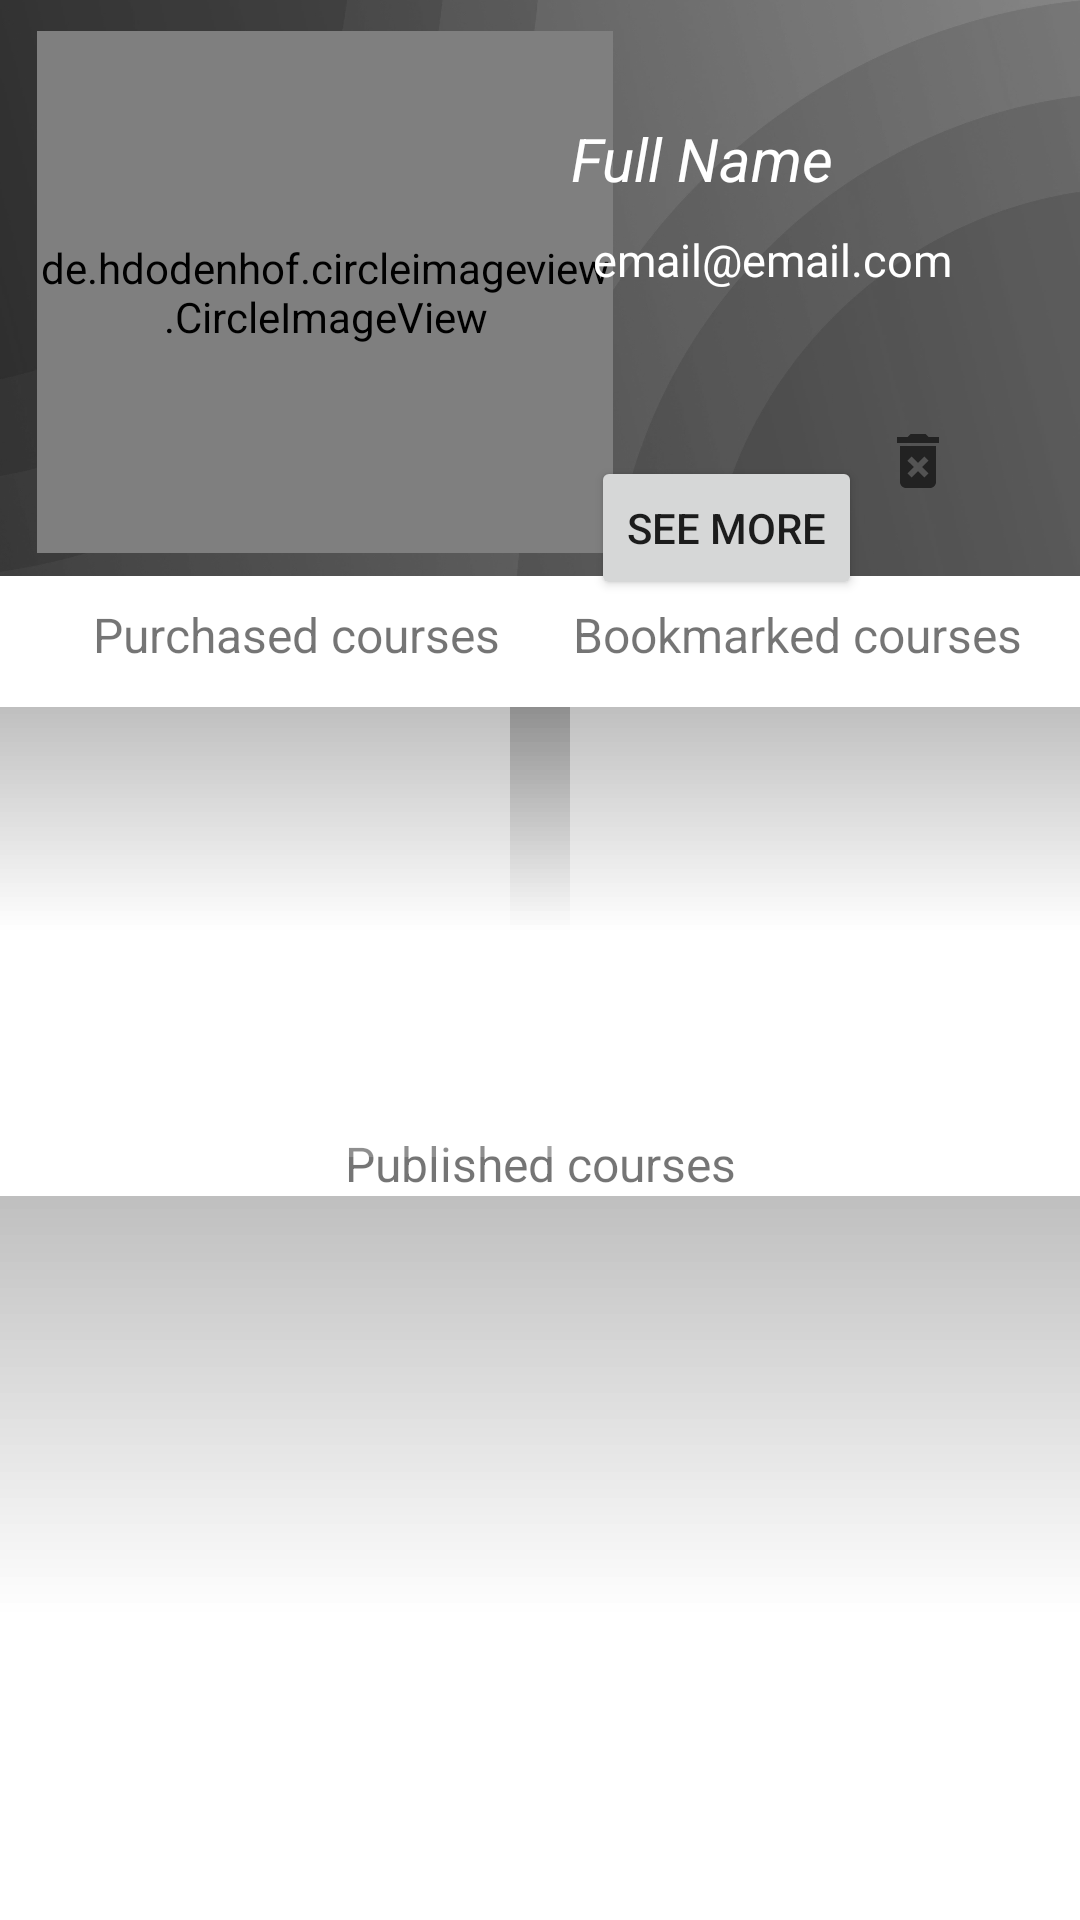

The Android layout XML behind this screen, and the referenced resources:
<!-- AndroidManifest.xml: application theme Theme.Memorizor -->
<!-- res/layout/activity_moderator_user_details.xml -->
<?xml version="1.0" encoding="utf-8"?>
<androidx.constraintlayout.widget.ConstraintLayout
    xmlns:android="http://schemas.android.com/apk/res/android"
    xmlns:app="http://schemas.android.com/apk/res-auto"
    xmlns:tools="http://schemas.android.com/tools"
    android:layout_width="match_parent"
    android:layout_height="match_parent"
    tools:context=".ModeratorUserDetailsActivity">

    <ImageView
        android:id="@+id/imageView"
        android:layout_width="match_parent"
        android:layout_height="0dp"
        android:scaleType="centerCrop"
        android:src="@drawable/backgroudn"
        app:layout_constraintEnd_toEndOf="parent"
        app:layout_constraintHeight_percent=".3"
        app:layout_constraintStart_toStartOf="parent"
        app:layout_constraintTop_toTopOf="parent" />

    <de.hdodenhof.circleimageview.CircleImageView
        android:id="@+id/image_profile_user_moderator"
        android:layout_width="192dp"
        android:layout_height="174dp"
        android:src="@drawable/backgroudn"
        app:layout_constraintBottom_toBottomOf="@+id/imageView"
        app:layout_constraintEnd_toEndOf="parent"
        app:layout_constraintHorizontal_bias="0.073"
        app:layout_constraintStart_toStartOf="parent"
        app:layout_constraintTop_toTopOf="parent"
        app:layout_constraintVertical_bias="0.577" />

    































































    <TextView
        android:id="@+id/tv_fullname_user_moderator"
        android:layout_width="wrap_content"
        android:layout_height="wrap_content"
        android:padding="5dp"
        android:text="Full Name"
        android:textColor="@color/white"
        android:textSize="20dp"
        android:textStyle="italic"
        app:layout_constraintBottom_toBottomOf="parent"
        app:layout_constraintEnd_toEndOf="parent"
        app:layout_constraintHorizontal_bias="0.706"
        app:layout_constraintStart_toStartOf="parent"
        app:layout_constraintTop_toTopOf="parent"
        app:layout_constraintVertical_bias="0.057" />

    <TextView
        android:id="@+id/tv_email_user_moderator"
        android:layout_width="wrap_content"
        android:layout_height="wrap_content"
        android:padding="5dp"
        android:text="email@email.com"
        android:textColor="@color/white"
        android:textSize="15dp"
        app:layout_constraintBottom_toBottomOf="parent"
        app:layout_constraintEnd_toEndOf="parent"
        app:layout_constraintHorizontal_bias="0.837"
        app:layout_constraintStart_toStartOf="parent"
        app:layout_constraintTop_toBottomOf="@+id/tv_fullname_user_moderator"
        app:layout_constraintVertical_bias="0.0" />

    <ImageButton
        android:id="@+id/btn_delete_user"
        android:layout_width="wrap_content"
        android:layout_height="wrap_content"
        android:background="?attr/selectableItemBackgroundBorderless"
        android:padding="10dp"
        android:src="@drawable/ic_baseline_delete_forever_24"
        app:layout_constraintBottom_toBottomOf="parent"
        app:layout_constraintEnd_toEndOf="parent"
        app:layout_constraintHorizontal_bias="0.899"
        app:layout_constraintStart_toStartOf="parent"
        app:layout_constraintTop_toTopOf="parent"
        app:layout_constraintVertical_bias="0.221" />

    <Button
        android:id="@+id/btn_see_more"
        android:layout_width="wrap_content"
        android:layout_height="wrap_content"
        android:layout_marginTop="152dp"
        android:text="See more"
        app:layout_constraintEnd_toEndOf="parent"
        app:layout_constraintHorizontal_bias="0.731"
        app:layout_constraintStart_toStartOf="parent"
        app:layout_constraintTop_toTopOf="parent" />

    <TextView
        android:id="@+id/tv_posted_courses"
        android:layout_width="wrap_content"
        android:layout_height="wrap_content"
        android:text="Published courses"
        android:textSize="16dp"
        app:layout_constraintBottom_toBottomOf="parent"
        app:layout_constraintEnd_toEndOf="parent"
        app:layout_constraintStart_toStartOf="parent"
        app:layout_constraintTop_toBottomOf="@+id/imageView"
        app:layout_constraintVertical_bias="0.434" />

    <ScrollView
        android:id="@+id/scrollView2"
        android:layout_width="190dp"
        android:layout_height="150dp"
        android:background="@drawable/top_shadow_gradient"
        app:layout_constraintBottom_toBottomOf="parent"
        app:layout_constraintStart_toStartOf="parent"
        app:layout_constraintTop_toBottomOf="@+id/textView2"
        app:layout_constraintVertical_bias="0.05">

        <androidx.recyclerview.widget.RecyclerView
            android:id="@+id/rv_courses_user_purchased"
            android:layout_width="wrap_content"
            android:layout_height="150dp"
            android:layout_gravity="center_horizontal"
            app:layout_constraintBottom_toBottomOf="parent"
            app:layout_constraintEnd_toEndOf="parent"
            app:layout_constraintStart_toStartOf="parent"
            app:layout_constraintTop_toBottomOf="@+id/textView" />

    </ScrollView>

    <TextView
        android:id="@+id/tv_bookmarked_courses_moderator"
        android:layout_width="wrap_content"
        android:layout_height="wrap_content"
        android:text="Bookmarked courses"
        android:textSize="16dp"
        app:layout_constraintBottom_toBottomOf="parent"
        app:layout_constraintEnd_toEndOf="parent"
        app:layout_constraintHorizontal_bias="0.908"
        app:layout_constraintStart_toStartOf="parent"
        app:layout_constraintTop_toBottomOf="@+id/imageView"
        app:layout_constraintVertical_bias="0.02" />

    <ScrollView
        android:id="@+id/scrollView3"
        android:layout_width="190dp"
        android:layout_height="150dp"
        android:background="@drawable/top_shadow_gradient"
        app:layout_constraintBottom_toBottomOf="parent"
        app:layout_constraintEnd_toEndOf="parent"
        app:layout_constraintTop_toBottomOf="@+id/tv_bookmarked_courses_moderator"
        app:layout_constraintVertical_bias="0.05">

        <androidx.recyclerview.widget.RecyclerView
            android:id="@+id/rv_courses_user_bookmarked"
            android:layout_width="wrap_content"
            android:layout_height="150dp"
            android:layout_gravity="center_horizontal"
            app:layout_constraintBottom_toBottomOf="parent"
            app:layout_constraintEnd_toEndOf="parent"
            app:layout_constraintStart_toStartOf="parent"
            app:layout_constraintTop_toBottomOf="@+id/textView" />

    </ScrollView>

    <TextView
        android:id="@+id/textView2"
        android:layout_width="wrap_content"
        android:layout_height="wrap_content"
        android:text="Purchased courses"
        android:textSize="16dp"
        app:layout_constraintBottom_toBottomOf="parent"
        app:layout_constraintEnd_toEndOf="parent"
        app:layout_constraintHorizontal_bias="0.138"
        app:layout_constraintStart_toStartOf="parent"
        app:layout_constraintTop_toBottomOf="@+id/imageView"
        app:layout_constraintVertical_bias="0.02" />

    <ScrollView
        android:id="@+id/scrollView4"
        android:layout_width="match_parent"
        android:layout_height="280dp"
        android:background="@drawable/top_shadow_gradient"
        app:layout_constraintBottom_toBottomOf="parent"
        app:layout_constraintEnd_toEndOf="parent"
        app:layout_constraintHorizontal_bias="0.0"
        app:layout_constraintStart_toStartOf="parent"
        app:layout_constraintTop_toBottomOf="@+id/tv_posted_courses"
        app:layout_constraintVertical_bias="0.0">

        <androidx.recyclerview.widget.RecyclerView
            android:id="@+id/rv_courses_user_published"
            android:layout_width="wrap_content"
            android:layout_height="280dp"
            android:layout_gravity="center_horizontal"
            app:layout_constraintBottom_toBottomOf="parent"
            app:layout_constraintEnd_toEndOf="parent"
            app:layout_constraintStart_toStartOf="parent"
            app:layout_constraintTop_toBottomOf="@+id/textView" />

    </ScrollView>

</androidx.constraintlayout.widget.ConstraintLayout>
<!-- resources referenced by this layout -->
<resources>
  <color name="white">#FFFFFFFF</color>
  <!-- drawable backgroudn: webp bitmap (drawable, 659840 bytes) -->
  <!-- drawable ic_baseline_delete_forever_24 (drawable) -->
  <vector android:height="24dp" android:tint="?attr/colorControlNormal"
      android:viewportHeight="24" android:viewportWidth="24"
      android:width="24dp" xmlns:android="http://schemas.android.com/apk/res/android"
      >
      <path android:fillColor="@android:color/white" android:pathData="M6,19c0,1.1 0.9,2 2,2h8c1.1,0 2,-0.9 2,-2L18,7L6,7v12zM8.46,11.88l1.41,-1.41L12,12.59l2.12,-2.12 1.41,1.41L13.41,14l2.12,2.12 -1.41,1.41L12,15.41l-2.12,2.12 -1.41,-1.41L10.59,14l-2.13,-2.12zM15.5,4l-1,-1h-5l-1,1L5,4v2h14L19,4z"/>
  </vector>
  <!-- drawable top_shadow_gradient (drawable) -->
  <?xml version="1.0" encoding="utf-8"?>
  <shape xmlns:android="http://schemas.android.com/apk/res/android">
      <gradient
          android:startColor="#30ffffff"
          android:centerColor="#30ffffff"
          android:endColor="#40000000"
          android:angle="90"/>
  </shape>
  <style name="Theme.Memorizor" parent="Theme.MaterialComponents.DayNight.DarkActionBar">
          
          <item name="colorPrimary">@color/purple_500</item>
          <item name="colorPrimaryVariant">@color/purple_700</item>
          <item name="colorOnPrimary">@color/white</item>
          
          <item name="colorSecondary">@color/teal_200</item>
          <item name="colorSecondaryVariant">@color/teal_700</item>
          <item name="colorOnSecondary">@color/black</item>
          
          <item name="android:statusBarColor" tools:targetApi="l">?attr/colorPrimaryVariant</item>
          
      </style>
  <color name="purple_500">#373737</color>
  <color name="purple_700">#373737</color>
  <color name="teal_200">#FF03DAC5</color>
  <color name="teal_700">#FF018786</color>
  <color name="black">#FF000000</color>
</resources>
